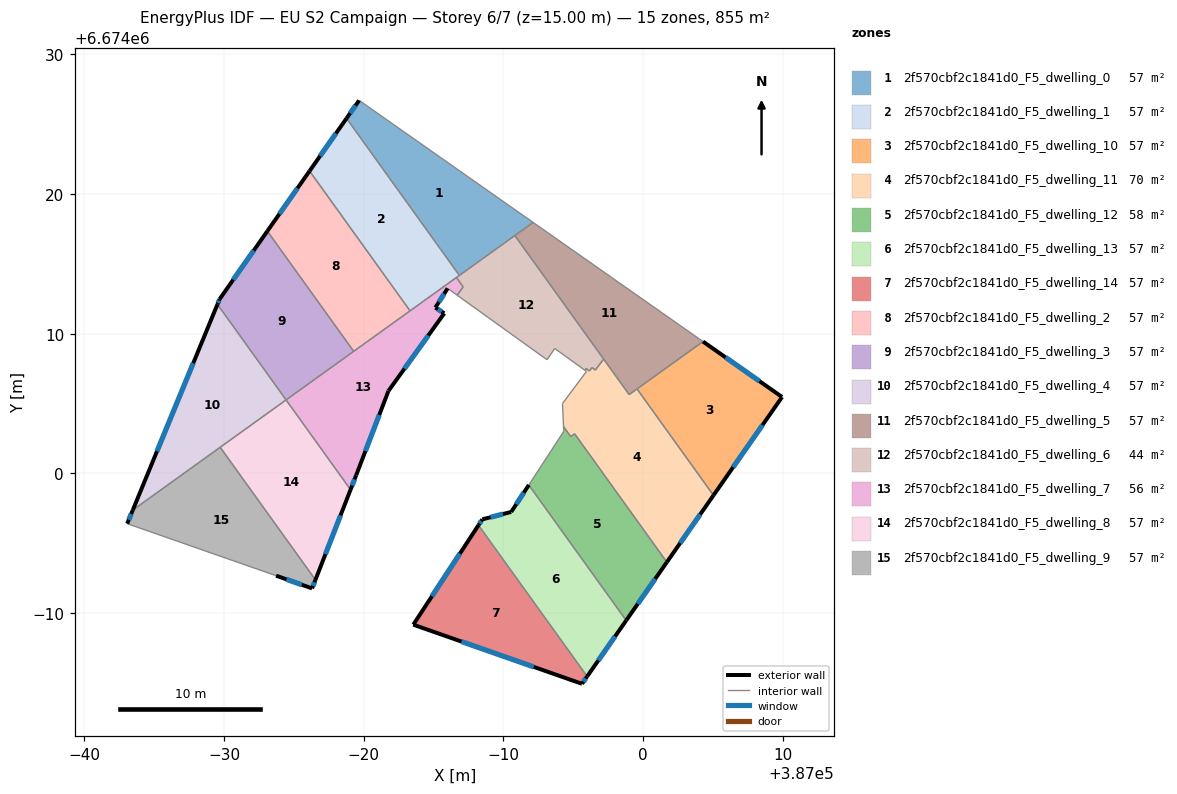
=== STOREY PLAN SPEC (per zone: floor XY polygon, exterior-wall plan segments, windows/doors) ===
zone 1: 2f570cbf2c1841d0_F5_dwelling_0  (57.0 m²)
  floor: (386992.13, 6674017.97) (386986.85, 6674014.18) (386978.77, 6674025.43) (386979.67, 6674026.71)
  exterior wall: (386979.67, 6674026.71) – (386978.77, 6674025.43)  [1.6 m]
    window: (386979.41, 6674026.35) – (386979.03, 6674025.80)  [0.9 m²]
  interior walls: 3
zone 2: 2f570cbf2c1841d0_F5_dwelling_1  (57.0 m²)
  floor: (386978.77, 6674025.43) (386986.85, 6674014.18) (386983.32, 6674011.64) (386976.12, 6674021.66)
  exterior wall: (386978.77, 6674025.43) – (386976.12, 6674021.66)  [4.6 m]
    window: (386978.01, 6674024.35) – (386976.88, 6674022.73)  [2.5 m²]
  interior walls: 4
zone 3: 2f570cbf2c1841d0_F5_dwelling_10  (57.0 m²)
  floor: (387009.96, 6674005.47) (387005.05, 6673998.43) (386999.57, 6674006.05) (387004.30, 6674009.44)
  exterior wall: (387009.96, 6674005.47) – (387004.30, 6674009.44)  [6.9 m]
    window: (387008.34, 6674006.61) – (387005.91, 6674008.31)  [3.8 m²]
  exterior wall: (387005.05, 6673998.43) – (387009.96, 6674005.47)  [8.6 m]
    window: (387006.45, 6674000.44) – (387008.56, 6674003.46)  [4.7 m²]
  interior walls: 2
zone 4: 2f570cbf2c1841d0_F5_dwelling_11  (70.4 m²)
  floor: (386999.57, 6674006.05) (387005.05, 6673998.43) (387001.71, 6673993.64) (386995.10, 6674002.84) (386994.82, 6674002.64) (386994.73, 6674002.76) (386994.31, 6674003.35) (386994.23, 6674005.01) (386995.95, 6674007.31) (386995.83, 6674007.39) (386995.92, 6674007.51) (386996.17, 6674007.34) (386996.35, 6674007.58) (386996.59, 6674007.40) (386996.90, 6674007.81) (386997.18, 6674008.19) (386999.01, 6674005.64)
  exterior wall: (387001.71, 6673993.64) – (387005.05, 6673998.43)  [5.8 m]
    window: (387002.66, 6673995.01) – (387004.09, 6673997.06)  [3.2 m²]
  interior walls: 16
zone 5: 2f570cbf2c1841d0_F5_dwelling_12  (57.6 m²)
  floor: (386995.10, 6674002.84) (387001.71, 6673993.64) (386998.80, 6673989.47) (386991.82, 6673999.17) (386994.32, 6674003.01) (386994.31, 6674003.35) (386994.82, 6674002.64)
  exterior wall: (386998.80, 6673989.47) – (387001.71, 6673993.64)  [5.1 m]
    window: (386999.63, 6673990.66) – (387000.88, 6673992.45)  [2.8 m²]
  interior walls: 6
zone 6: 2f570cbf2c1841d0_F5_dwelling_13  (57.0 m²)
  floor: (386991.82, 6673999.17) (386998.80, 6673989.47) (386996.00, 6673985.46) (386988.22, 6673996.29) (386988.49, 6673996.71) (386990.56, 6673997.24)
  exterior wall: (386996.00, 6673985.46) – (386998.80, 6673989.47)  [4.9 m]
    window: (386996.80, 6673986.61) – (386998.00, 6673988.32)  [2.7 m²]
  exterior wall: (386988.49, 6673996.71) – (386988.22, 6673996.29)  [0.5 m]
    window: (386988.41, 6673996.59) – (386988.30, 6673996.41)  [0.3 m²]
  exterior wall: (386990.56, 6673997.24) – (386988.49, 6673996.71)  [2.1 m]
    window: (386989.97, 6673997.09) – (386989.08, 6673996.86)  [1.2 m²]
  exterior wall: (386991.82, 6673999.17) – (386990.56, 6673997.24)  [2.3 m]
    window: (386991.46, 6673998.62) – (386990.92, 6673997.79)  [1.3 m²]
  interior walls: 2
zone 7: 2f570cbf2c1841d0_F5_dwelling_14  (57.0 m²)
  floor: (386988.22, 6673996.29) (386996.00, 6673985.46) (386995.63, 6673984.93) (386983.55, 6673989.17)
  exterior wall: (386983.55, 6673989.17) – (386995.63, 6673984.93)  [12.8 m]
    window: (386987.00, 6673987.96) – (386992.18, 6673986.14)  [7.1 m²]
  exterior wall: (386988.22, 6673996.29) – (386983.55, 6673989.17)  [8.5 m]
    window: (386986.88, 6673994.26) – (386984.88, 6673991.20)  [4.7 m²]
  exterior wall: (386995.63, 6673984.93) – (386996.00, 6673985.46)  [0.6 m]
    window: (386995.74, 6673985.08) – (386995.89, 6673985.31)  [0.4 m²]
  interior walls: 1
zone 8: 2f570cbf2c1841d0_F5_dwelling_2  (57.0 m²)
  floor: (386976.12, 6674021.66) (386983.32, 6674011.64) (386979.28, 6674008.74) (386973.10, 6674017.35)
  exterior wall: (386976.12, 6674021.66) – (386973.10, 6674017.35)  [5.3 m]
    window: (386975.26, 6674020.43) – (386973.96, 6674018.58)  [2.9 m²]
  interior walls: 3
zone 9: 2f570cbf2c1841d0_F5_dwelling_3  (57.0 m²)
  floor: (386973.10, 6674017.35) (386979.28, 6674008.74) (386974.44, 6674005.26) (386969.52, 6674012.11) (386969.68, 6674012.48)
  exterior wall: (386969.68, 6674012.48) – (386969.52, 6674012.11)  [0.4 m]
    window: (386969.63, 6674012.37) – (386969.57, 6674012.21)  [0.2 m²]
  exterior wall: (386973.10, 6674017.35) – (386969.68, 6674012.48)  [6.0 m]
    window: (386972.12, 6674015.96) – (386970.65, 6674013.87)  [3.3 m²]
  interior walls: 3
zone 10: 2f570cbf2c1841d0_F5_dwelling_4  (57.0 m²)
  floor: (386969.52, 6674012.11) (386974.44, 6674005.26) (386963.46, 6673997.37)
  exterior wall: (386969.52, 6674012.11) – (386963.46, 6673997.37)  [15.9 m]
    window: (386967.79, 6674007.90) – (386965.19, 6674001.58)  [8.8 m²]
  interior walls: 3
zone 11: 2f570cbf2c1841d0_F5_dwelling_5  (57.0 m²)
  floor: (387004.30, 6674009.44) (386999.01, 6674005.64) (386990.82, 6674017.04) (386992.13, 6674017.97)
  interior walls: 4
zone 12: 2f570cbf2c1841d0_F5_dwelling_6  (44.4 m²)
  floor: (386990.82, 6674017.04) (386997.18, 6674008.19) (386996.90, 6674007.81) (386996.59, 6674007.40) (386996.35, 6674007.58) (386996.17, 6674007.34) (386995.92, 6674007.51) (386995.83, 6674007.39) (386993.68, 6674008.95) (386993.13, 6674008.14) (386986.69, 6674012.76) (386987.12, 6674013.36) (386986.64, 6674014.03)
  interior walls: 14
zone 13: 2f570cbf2c1841d0_F5_dwelling_7  (55.6 m²)
  floor: (386986.64, 6674014.03) (386987.12, 6674013.35) (386986.69, 6674012.76) (386986.01, 6674013.25) (386985.13, 6674011.88) (386985.77, 6674011.46) (386981.77, 6674005.91) (386979.46, 6673999.87) (386979.06, 6673998.84) (386974.44, 6674005.26)
  exterior wall: (386979.46, 6673999.87) – (386981.77, 6674005.91)  [6.5 m]
    window: (386980.12, 6674001.60) – (386981.11, 6674004.19)  [3.6 m²]
  exterior wall: (386979.06, 6673998.84) – (386979.46, 6673999.87)  [1.1 m]
    window: (386979.17, 6673999.13) – (386979.34, 6673999.58)  [0.6 m²]
  exterior wall: (386985.13, 6674011.88) – (386986.01, 6674013.25)  [1.6 m]
    window: (386985.38, 6674012.27) – (386985.76, 6674012.86)  [0.9 m²]
  exterior wall: (386985.77, 6674011.46) – (386985.13, 6674011.88)  [0.8 m]
    window: (386985.58, 6674011.58) – (386985.31, 6674011.76)  [0.4 m²]
  exterior wall: (386981.77, 6674005.91) – (386985.77, 6674011.46)  [6.8 m]
    window: (386982.91, 6674007.50) – (386984.63, 6674009.88)  [3.8 m²]
  interior walls: 7
zone 14: 2f570cbf2c1841d0_F5_dwelling_8  (57.0 m²)
  floor: (386974.44, 6674005.26) (386979.06, 6673998.84) (386976.54, 6673992.38) (386969.72, 6674001.87)
  exterior wall: (386976.54, 6673992.38) – (386979.06, 6673998.84)  [6.9 m]
    window: (386977.26, 6673994.22) – (386978.34, 6673996.99)  [3.8 m²]
  interior walls: 3
zone 15: 2f570cbf2c1841d0_F5_dwelling_9  (57.0 m²)
  floor: (386969.72, 6674001.87) (386976.54, 6673992.38) (386976.30, 6673991.76) (386973.72, 6673992.68) (386963.06, 6673996.40) (386963.46, 6673997.37)
  exterior wall: (386963.46, 6673997.37) – (386963.06, 6673996.40)  [1.1 m]
    window: (386963.35, 6673997.10) – (386963.18, 6673996.68)  [0.6 m²]
  exterior wall: (386976.30, 6673991.76) – (386976.54, 6673992.38)  [0.7 m]
    window: (386976.37, 6673991.94) – (386976.47, 6673992.20)  [0.4 m²]
  exterior wall: (386973.72, 6673992.68) – (386976.30, 6673991.76)  [2.7 m]
    window: (386974.46, 6673992.42) – (386975.57, 6673992.03)  [1.5 m²]
  interior walls: 3

=== DERIVED (storey summary) ===
Building: EU S2 Campaign
Storey: 6 of 7  (floor level z = 15.00 m)
Storey gross floor area: 854.5 m²
Zones on this storey: 15
  - 2f570cbf2c1841d0_F5_dwelling_0: floor 57.0 m²; exterior wall 1.6 m (4.7 m²); 1 window(s) 0.9 m²; WWR 18.4%
  - 2f570cbf2c1841d0_F5_dwelling_1: floor 57.0 m²; exterior wall 4.6 m (13.8 m²); 1 window(s) 2.5 m²; WWR 18.4%
  - 2f570cbf2c1841d0_F5_dwelling_10: floor 57.0 m²; exterior wall 15.5 m (46.5 m²); 2 window(s) 8.5 m²; WWR 18.4%
  - 2f570cbf2c1841d0_F5_dwelling_11: floor 70.4 m²; exterior wall 5.8 m (17.5 m²); 1 window(s) 3.2 m²; WWR 18.4%
  - 2f570cbf2c1841d0_F5_dwelling_12: floor 57.6 m²; exterior wall 5.1 m (15.3 m²); 1 window(s) 2.8 m²; WWR 18.4%
  - 2f570cbf2c1841d0_F5_dwelling_13: floor 57.0 m²; exterior wall 9.8 m (29.5 m²); 4 window(s) 5.4 m²; WWR 18.4%
  - 2f570cbf2c1841d0_F5_dwelling_14: floor 57.0 m²; exterior wall 22.0 m (65.9 m²); 3 window(s) 12.1 m²; WWR 18.4%
  - 2f570cbf2c1841d0_F5_dwelling_2: floor 57.0 m²; exterior wall 5.3 m (15.8 m²); 1 window(s) 2.9 m²; WWR 18.4%
  - 2f570cbf2c1841d0_F5_dwelling_3: floor 57.0 m²; exterior wall 6.4 m (19.1 m²); 2 window(s) 3.5 m²; WWR 18.4%
  - 2f570cbf2c1841d0_F5_dwelling_4: floor 57.0 m²; exterior wall 15.9 m (47.8 m²); 1 window(s) 8.8 m²; WWR 18.4%
  - 2f570cbf2c1841d0_F5_dwelling_5: floor 57.0 m²
  - 2f570cbf2c1841d0_F5_dwelling_6: floor 44.4 m²
  - 2f570cbf2c1841d0_F5_dwelling_7: floor 55.6 m²; exterior wall 16.8 m (50.4 m²); 5 window(s) 9.3 m²; WWR 18.4%
  - 2f570cbf2c1841d0_F5_dwelling_8: floor 57.0 m²; exterior wall 6.9 m (20.8 m²); 1 window(s) 3.8 m²; WWR 18.4%
  - 2f570cbf2c1841d0_F5_dwelling_9: floor 57.0 m²; exterior wall 4.4 m (13.3 m²); 3 window(s) 2.4 m²; WWR 18.4%
Zone adjacency (shared interzone walls):
  - 2f570cbf2c1841d0_F5_dwelling_0 ↔ 2f570cbf2c1841d0_F5_dwelling_1
  - 2f570cbf2c1841d0_F5_dwelling_1 ↔ 2f570cbf2c1841d0_F5_dwelling_2
  - 2f570cbf2c1841d0_F5_dwelling_1 ↔ 2f570cbf2c1841d0_F5_dwelling_6
  - 2f570cbf2c1841d0_F5_dwelling_1 ↔ 2f570cbf2c1841d0_F5_dwelling_7
  - 2f570cbf2c1841d0_F5_dwelling_10 ↔ 2f570cbf2c1841d0_F5_dwelling_11
  - 2f570cbf2c1841d0_F5_dwelling_11 ↔ 2f570cbf2c1841d0_F5_dwelling_12
  - 2f570cbf2c1841d0_F5_dwelling_11 ↔ 2f570cbf2c1841d0_F5_dwelling_6
  - 2f570cbf2c1841d0_F5_dwelling_12 ↔ 2f570cbf2c1841d0_F5_dwelling_13
  - 2f570cbf2c1841d0_F5_dwelling_13 ↔ 2f570cbf2c1841d0_F5_dwelling_14
  - 2f570cbf2c1841d0_F5_dwelling_2 ↔ 2f570cbf2c1841d0_F5_dwelling_3
  - 2f570cbf2c1841d0_F5_dwelling_2 ↔ 2f570cbf2c1841d0_F5_dwelling_7
  - 2f570cbf2c1841d0_F5_dwelling_3 ↔ 2f570cbf2c1841d0_F5_dwelling_4
  - 2f570cbf2c1841d0_F5_dwelling_3 ↔ 2f570cbf2c1841d0_F5_dwelling_7
  - 2f570cbf2c1841d0_F5_dwelling_4 ↔ 2f570cbf2c1841d0_F5_dwelling_8
  - 2f570cbf2c1841d0_F5_dwelling_4 ↔ 2f570cbf2c1841d0_F5_dwelling_9
  - 2f570cbf2c1841d0_F5_dwelling_7 ↔ 2f570cbf2c1841d0_F5_dwelling_8
  - 2f570cbf2c1841d0_F5_dwelling_8 ↔ 2f570cbf2c1841d0_F5_dwelling_9